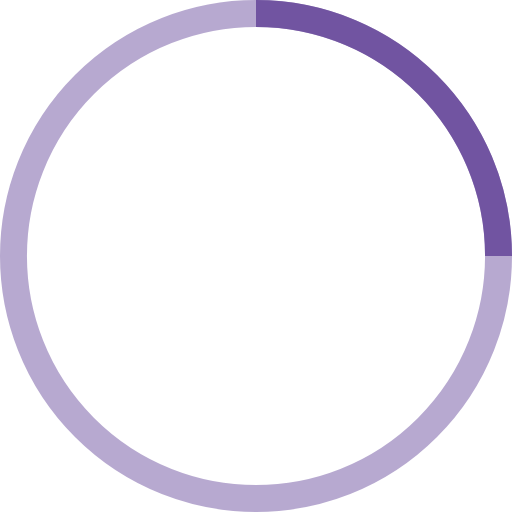
t = 0.00 s
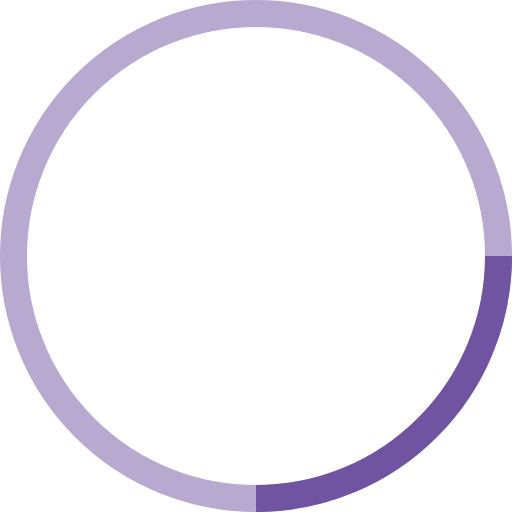
t = 0.25 s
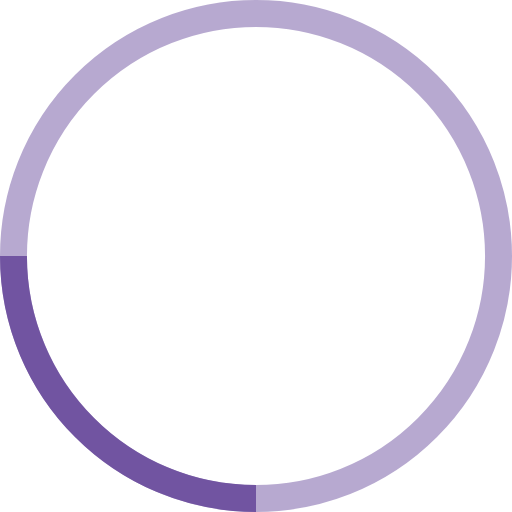
t = 0.50 s
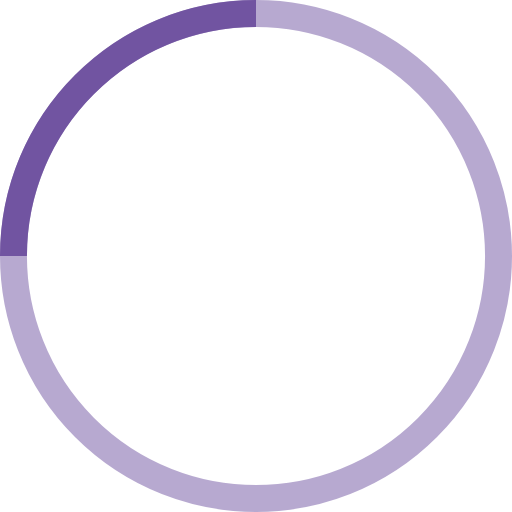
t = 0.75 s

The animated SVG that drew these frames (rendered in a browser with its animation timeline set to each time). Animation: 1 SMIL element (animateTransform=1); one cycle of 1.00 s, repeats indefinitely.

<!-- By Sam Herbert (@sherb), for everyone. More @ http://goo.gl/7AJzbL -->
<svg width="38" height="38" viewBox="0 0 38 38" xmlns="http://www.w3.org/2000/svg" stroke="#7154A1">
    <g fill="none" fill-rule="evenodd">
        <g transform="translate(1 1)" stroke-width="2">
            <circle stroke-opacity=".5" cx="18" cy="18" r="18"/>
            <path d="M36 18c0-9.94-8.06-18-18-18">
                <animateTransform
                    attributeName="transform"
                    type="rotate"
                    from="0 18 18"
                    to="360 18 18"
                    dur="1s"
                    repeatCount="indefinite"/>
            </path>
        </g>
    </g>
</svg>
